Image classification data set "img_dataset" (kayla-kam/Dogs-v-Cats-Sound-Detector on GitHub). Class labels (2): cat, dog.

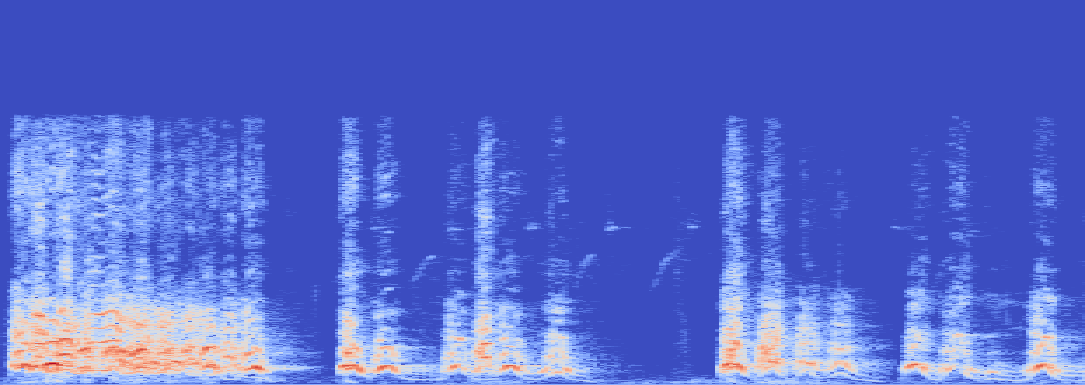
Label: dog

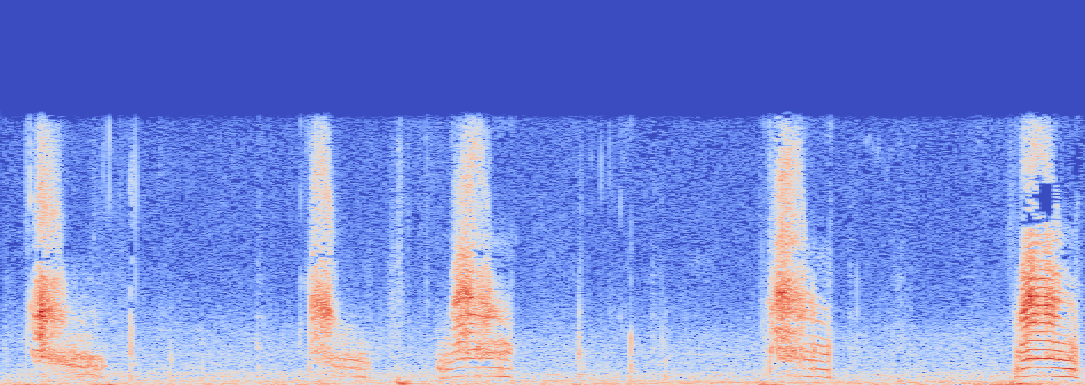
Label: cat

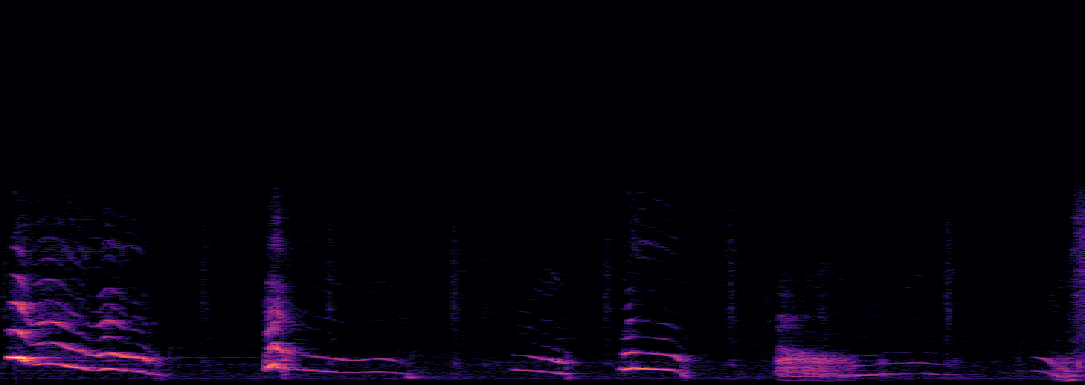
Label: dog

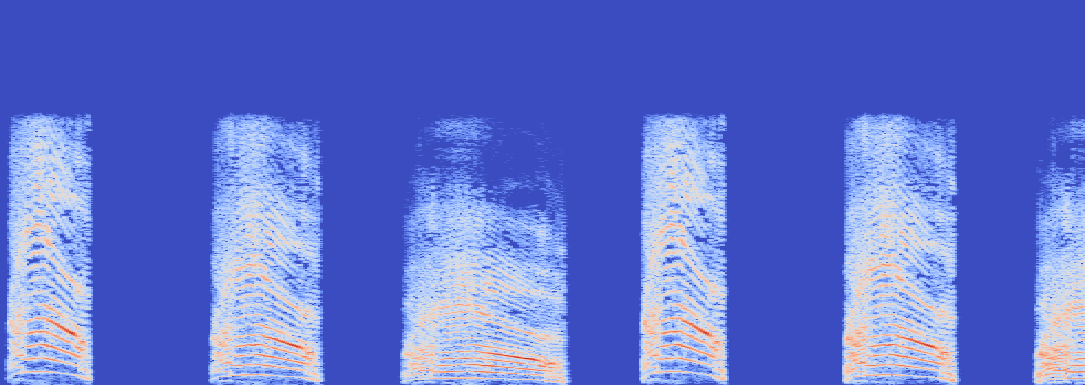
Label: cat

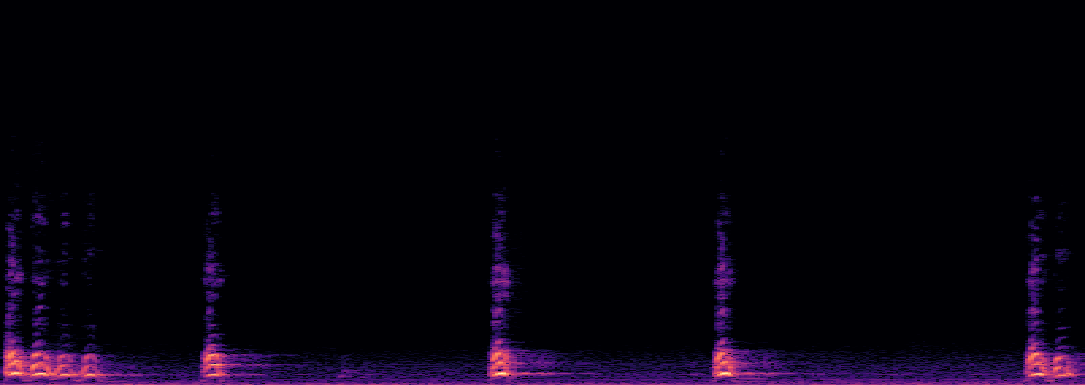
Label: dog

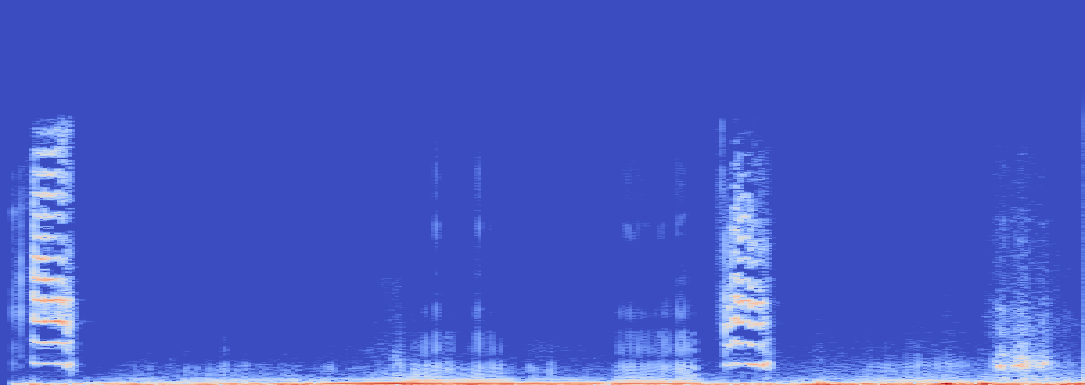
Label: cat
